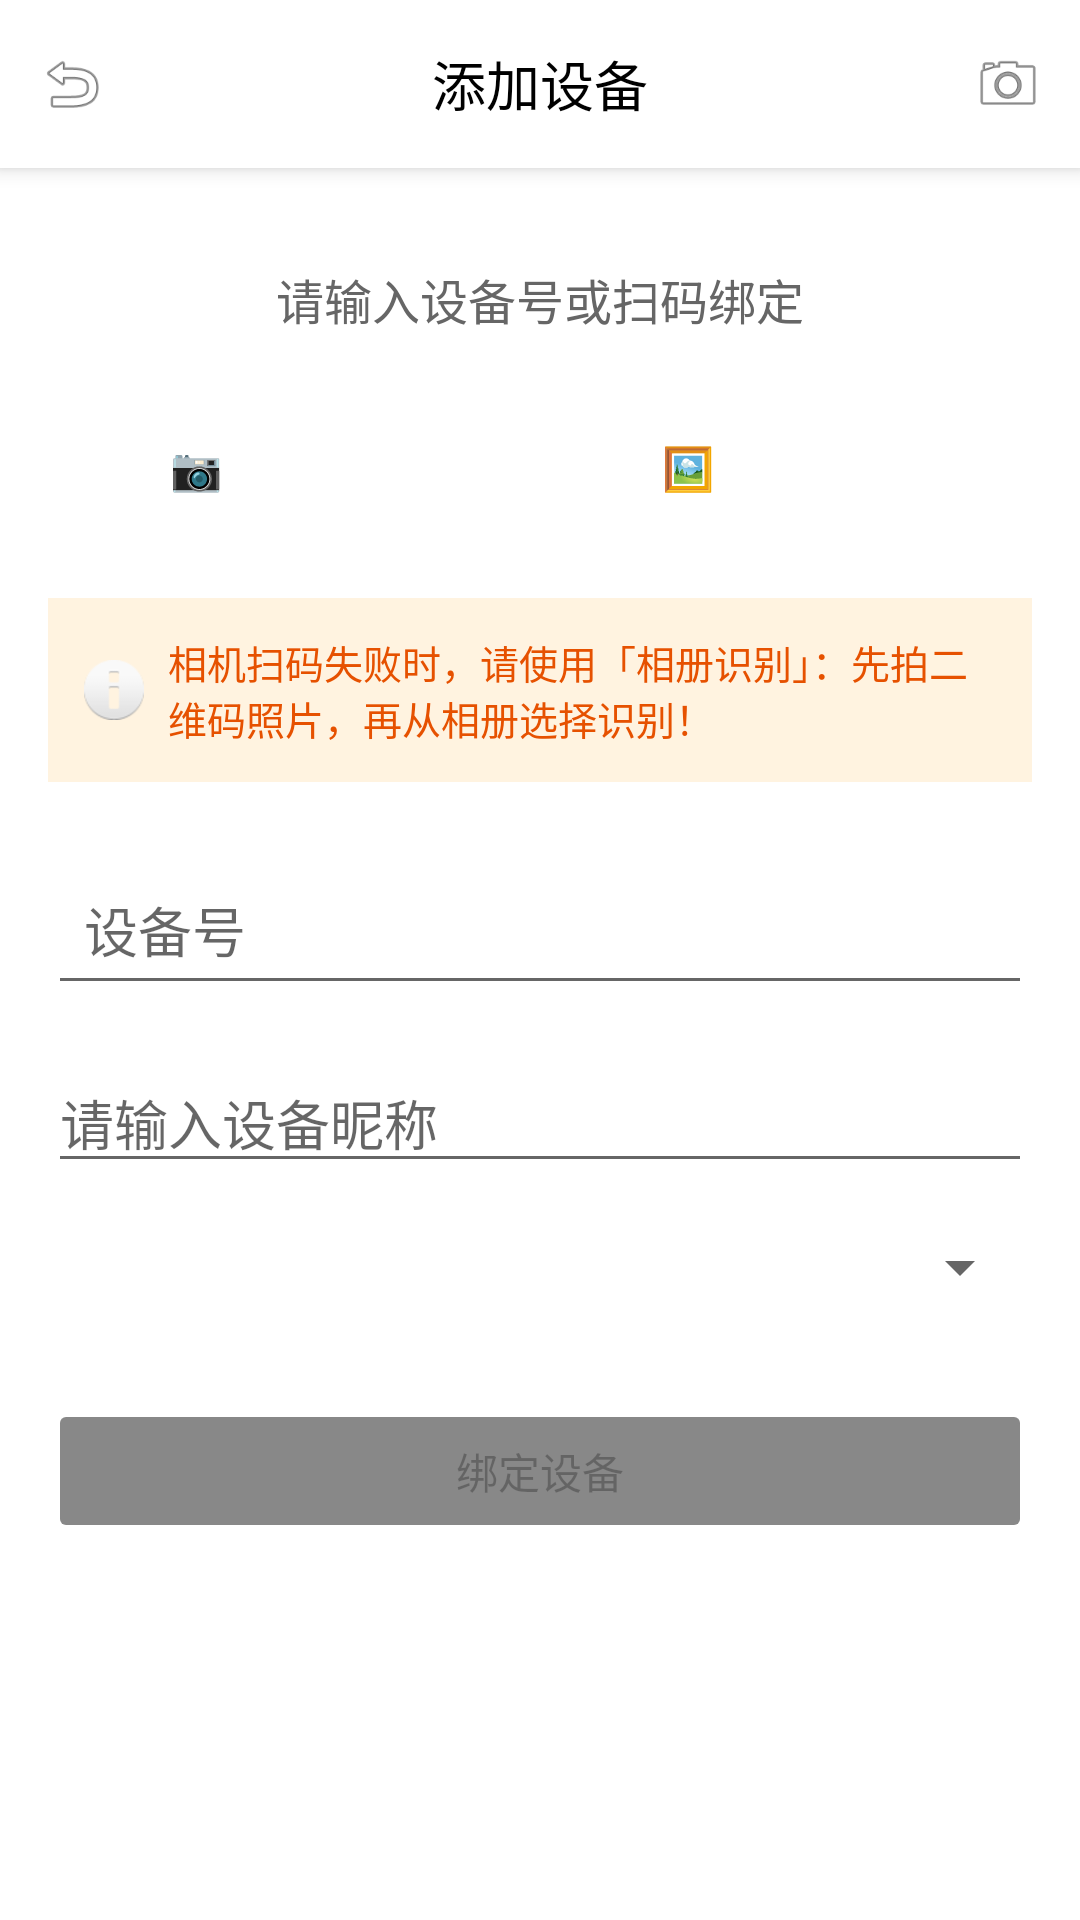

Write the Android layout XML for this screen, with the resource values it uses.
<!-- AndroidManifest.xml: activity theme Theme.RockiotTag.NoActionBar -->
<!-- res/layout/activity_add_device.xml -->
<?xml version="1.0" encoding="utf-8"?>
<LinearLayout xmlns:android="http://schemas.android.com/apk/res/android"
    android:layout_width="match_parent"
    android:layout_height="match_parent"
    android:orientation="vertical"
    android:background="#FFFFFF">

    <LinearLayout
        android:id="@+id/title_bar"
        android:layout_width="match_parent"
        android:layout_height="wrap_content"
        android:background="#FFFFFF"
        android:elevation="4dp"
        android:orientation="horizontal"
        android:gravity="center_vertical"
        android:paddingTop="0dp"
        android:paddingBottom="0dp"
        android:minHeight="56dp">

        <ImageButton
            android:id="@+id/back_btn"
            android:layout_width="48dp"
            android:layout_height="48dp"
            android:background="?attr/selectableItemBackgroundBorderless"
            android:src="@android:drawable/ic_menu_revert"
            android:scaleType="centerInside"
            android:padding="12dp"
            android:contentDescription="@string/back" />

        <TextView
            android:layout_width="0dp"
            android:layout_height="wrap_content"
            android:layout_weight="1"
            android:text="@string/add_device"
            android:textColor="#000000"
            android:textSize="18sp"
            android:gravity="center" />

        <ImageButton
            android:id="@+id/scan_qr_btn"
            android:layout_width="48dp"
            android:layout_height="48dp"
            android:background="?attr/selectableItemBackgroundBorderless"
            android:src="@android:drawable/ic_menu_camera"
            android:scaleType="centerInside"
            android:padding="12dp"
            android:contentDescription="@string/scan_qr" />
    </LinearLayout>

    <ScrollView
        android:layout_width="match_parent"
        android:layout_height="match_parent">

        <LinearLayout
            android:layout_width="match_parent"
            android:layout_height="wrap_content"
            android:orientation="vertical"
            android:padding="16dp">

            <TextView
                android:id="@+id/status_text"
                android:layout_width="match_parent"
                android:layout_height="wrap_content"
                android:gravity="center"
                android:padding="16dp"
                android:text="@string/enter_device_or_scan"
                android:textSize="16sp"
                android:textColor="#666666" />

            
            <LinearLayout
                android:layout_width="match_parent"
                android:layout_height="wrap_content"
                android:orientation="vertical"
                android:padding="0dp"
                android:layout_marginBottom="8dp">

                <LinearLayout
                    android:layout_width="match_parent"
                    android:layout_height="wrap_content"
                    android:orientation="horizontal"
                    android:gravity="center"
                    android:padding="4dp">

                    <Button
                        android:id="@+id/btn_camera_scan"
                        android:layout_width="0dp"
                        android:layout_height="wrap_content"
                        android:layout_weight="1"
                        android:layout_marginEnd="4dp"
                        android:text="@string/camera_scan"
                        android:textSize="14sp"
                        android:minHeight="48dp"
                        android:padding="8dp"
                        android:backgroundTint="@color/brand_primary"
                        style="@style/BrandPrimaryButton" />

                    <Button
                        android:id="@+id/btn_gallery_scan"
                        android:layout_width="0dp"
                        android:layout_height="wrap_content"
                        android:layout_weight="1"
                        android:layout_marginStart="4dp"
                        android:text="@string/gallery_scan"
                        android:textSize="14sp"
                        android:minHeight="48dp"
                        android:padding="8dp"
                        android:backgroundTint="@color/brand_primary"
                        style="@style/BrandPrimaryButton" />
                </LinearLayout>
            </LinearLayout>

            
            <LinearLayout
                android:layout_width="match_parent"
                android:layout_height="wrap_content"
                android:orientation="horizontal"
                android:gravity="center_vertical"
                android:background="#FFF3E0"
                android:padding="12dp"
                android:layout_marginTop="8dp"
                android:layout_marginBottom="8dp">
                <ImageView
                    android:layout_width="20dp"
                    android:layout_height="20dp"
                    android:src="@android:drawable/ic_dialog_info"
                    android:layout_marginEnd="8dp" />
                <TextView
                    android:layout_width="0dp"
                    android:layout_height="wrap_content"
                    android:layout_weight="1"
                    android:text="@string/scan_tip"
                    android:textSize="13sp"
                    android:textColor="#E65100" />
            </LinearLayout>

            <EditText
                android:id="@+id/device_num_edit"
                android:layout_width="match_parent"
                android:layout_height="wrap_content"
                android:layout_marginTop="16dp"
                android:hint="@string/device_number"
                android:inputType="text"
                android:padding="12dp" />

            <EditText
                android:id="@+id/device_nickname_edit"
                android:layout_width="match_parent"
                android:layout_height="wrap_content"
                android:layout_marginTop="16dp"
                android:hint="@string/enter_device_nickname"
                android:inputType="text" />

            <Spinner
                android:id="@+id/tag_spinner"
                android:layout_width="match_parent"
                android:layout_height="wrap_content"
                android:layout_marginTop="16dp"
                android:padding="12dp" />

            <Button
                android:id="@+id/bind_device_btn"
                android:layout_width="match_parent"
                android:layout_height="wrap_content"
                android:layout_marginTop="32dp"
                android:text="@string/bind_device"
                android:enabled="false"
                android:backgroundTint="#888888" />

        </LinearLayout>
    </ScrollView>

</LinearLayout>
<!-- resources referenced by this layout -->
<resources>
  <color name="brand_primary">#018AFF</color>
  <string name="add_device">添加设备</string>
  <string name="back">返回</string>
  <string name="bind_device">绑定设备</string>
  <string name="camera_scan">📷 相机扫码</string>
  <string name="device_number">设备号</string>
  <string name="enter_device_nickname">请输入设备昵称</string>
  <string name="enter_device_or_scan">请输入设备号或扫码绑定</string>
  <string name="gallery_scan">🖼️ 相册识别</string>
  <string name="scan_qr">扫码</string>
  <string name="scan_tip">相机扫码失败时，请使用「相册识别」：先拍二维码照片，再从相册选择识别！</string>
  <style name="BrandPrimaryButton" parent="Widget.MaterialComponents.Button">
          <item name="backgroundTint">@color/brand_primary</item>
          <item name="android:textColor">@color/white</item>
      </style>
  <style name="Theme.RockiotTag.NoActionBar" parent="Theme.MaterialComponents.DayNight.NoActionBar">
          <item name="colorPrimary">@color/brand_primary</item>
          <item name="colorPrimaryVariant">@color/brand_primary_dark</item>
          <item name="colorOnPrimary">@color/white</item>
          <item name="colorSecondary">@color/teal_200</item>
          <item name="colorSecondaryVariant">@color/teal_700</item>
          <item name="colorOnSecondary">@color/black</item>
          <item name="android:windowFullscreen">false</item>
          <item name="android:windowContentOverlay">@null</item>
          <item name="android:statusBarColor">@color/brand_primary_dark</item>
          <item name="android:windowLightStatusBar">false</item>
          <item name="android:colorBackground">@color/background</item>
          <item name="colorSurface">@color/surface</item>
          <item name="colorOnSurface">@color/onSurface</item>
      </style>
  <color name="white">#FFFFFF</color>
  <color name="brand_primary_dark">#0170D6</color>
  <color name="teal_200">#03DAC5</color>
  <color name="teal_700">#018786</color>
  <color name="black">#000000</color>
  <color name="background">#FFFFFF</color>
  <color name="surface">#FFFFFF</color>
  <color name="onSurface">#000000</color>
</resources>
